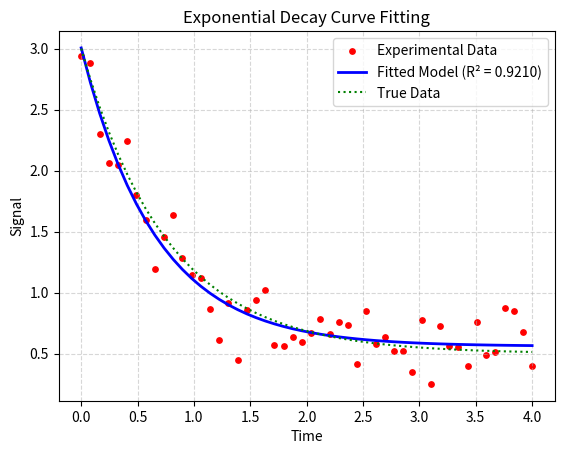

Here is the Python script that generated this plot:
import matplotlib.pyplot as plt
import numpy as np
from scipy.optimize import curve_fit

# =========================================
# 1. MODEL FUNCTIONS (The Blueprint / Shape)
# =========================================
# Tells curve_fit which mathematical shape to bend and fit through the data points:
#
# 1. Straight Line: y = m*x + c
#    m = slope (steepness), c = y-intercept
#
# 2. Parabola: y = a*x**2 + b*x + c
#    a = curvature (width/direction), b = tilt/shift, c = y-intercept
#
# 3. Exponential: y = a*np.exp(-b*x) + c
#    a = initial amplitude (height), b = decay rate (speed), c = baseline offset (floor)


def exp_decay(x, a, b, c):
  return a * np.exp(-b * x) + c


# =========================================
# 2. GENERATING BENCHMARK DATA
# =========================================
x = np.linspace(0, 4, 50)

a_true, b_true, c_true = 2.5, 1.3, 0.5
y_true = exp_decay(x, a_true, b_true, c_true)  # Suppose this is the true data to generate an experimental data around it

noise = np.random.normal(0, 0.2, size=x.size)
y_exp = y_true + noise  # This is what an experimental data would look like

# =========================================
# 3. CURVE_FIT INPUTS & OUTPUTS
# =========================================
# Inputs:
# - exp_decay : The equation formula/shape to fit.
# - x         : Horizontal data points.
# - y_exp     : Measured noisy data points (vertical values).
# - p0        : "Parameters at step 0" -> Initial starting guess for [a, b, c].
#
# Outputs:
# - popt : "Parameters Optimized" -> The winning [a, b, c] values that fit the dots best.
# - pcov : "Parameter Covariance" -> A 3x3 matrix measuring uncertainty in those values.

popt, pcov = curve_fit(exp_decay, x, y_exp, p0=[1, 1, 1])

# =========================================
# 4. WHAT IS PCOV (The 3x3 Matrix)
# =========================================
# Size is 3x3 because we have 3 unknown parameters (a, b, c).
#
# - Diagonal (3 values):
#   Individual variance (uncertainty^2) for each parameter: [Var(a), Var(b), Var(c)].
#
# - Off-diagonal (6 values):
#   Covariance -> How turning one knob forces another knob to move to keep the fit.

# =========================================
# 5. EXTRACTING THE ERROR (± Margin)
# =========================================
# - perr          : "Parameter Errors" -> 1D array of ± uncertainties [error_a, error_b, error_c].
# - np.diag(pcov) : Grabs the 3 diagonal variance values (sigma^2).
# - np.sqrt(...)  : Takes the square root because variance is in squared units (meters^2).
#                   Square root brings it back to regular units (meters) so they match.
#
# What error means:
# If a = 2.50 and error = 0.05, the result is: a = 2.50 ± 0.05
# (Not a mistake/bug, but the statistical wiggle room due to noisy data).

perr = np.sqrt(np.diag(pcov))

# =========================================
# 6. R-SQUARED (Goodness of Fit)
# =========================================
# Formula: R² = 1 - Σ(y_data - y_fit)² / Σ(y_data - y_mean)²
# Closer to 1.0 = better fit
r2 = 1 - np.sum((y_exp - exp_decay(x, *popt))**2) / np.sum((y_exp - np.mean(y_exp))**2)

# =========================================
# 7. RESULTS & PLOT
# =========================================
print(f"a = {popt[0]:.3f} ± {perr[0]:.3f} (True: {a_true})")
print(f"b = {popt[1]:.3f} ± {perr[1]:.3f} (True: {b_true})")
print(f"c = {popt[2]:.3f} ± {perr[2]:.3f} (True: {c_true})")

# 1. Plot noisy experimental measurements as individual dots
plt.scatter(x, y_exp, color="red", label="Experimental Data", s=15)

# 2. Plot the smooth fitted curve
plt.plot(x, exp_decay(x, *popt), color="blue", label=f"Fitted Model (R² = {r2:.4f})", linestyle="-", linewidth=2)

# 3. Plot the true/ideal underlying curve
plt.plot(x, y_true, color="green", label="True Data", linestyle=":", linewidth=1.5)

plt.title("Exponential Decay Curve Fitting")
plt.xlabel("Time")
plt.ylabel("Signal")
plt.grid(linestyle="--", alpha=0.5)
plt.legend()
plt.show()
